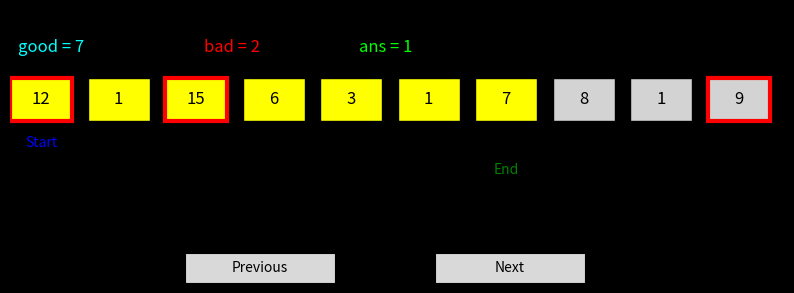

Generate this figure with matplotlib:
import matplotlib.pyplot as plt
from matplotlib.widgets import Button
import matplotlib.patches as patches

arr = [12, 1, 15, 6, 3, 1, 7, 8, 1, 9]
k = 8

n = len(arr)
good = sum(1 for x in arr if x <= k)

steps = []
bad = 0

for i in range(good):
    if arr[i] > k:
        bad += 1
steps.append((0, good-1, bad))

ans = bad
for i in range(good, n):
    if arr[i] > k:
        bad += 1
    if arr[i-good] > k:
        bad -= 1
    ans = min(ans, bad)
    steps.append((i-good+1, i, bad))

current = 0

fig, ax = plt.subplots(figsize=(10, 3))
plt.subplots_adjust(bottom=0.3)

box_height = 0.5
box_width = 0.8


def draw_step(step_id):
    ax.clear()
    ax.set_facecolor('black')
    fig.patch.set_facecolor('black')
    start, end, bad_count = steps[step_id]

    ax.set_title(f"Sliding Window Step {step_id+1} | Bad Count: {bad_count}", fontsize=14)
    ax.set_xlim(0, len(arr))
    ax.set_ylim(0, 2)
    ax.axis('off')

    for i, val in enumerate(arr):
        # Box Color
        if start <= i <= end:
            facecolor = 'yellow'  # Window highlight
        else:
            facecolor = 'lightgray'

        # Values > k marked red
        if val > k:
            edgecolor = 'red'
            linewidth = 3
        else:
            edgecolor = 'black'
            linewidth = 1

        rect = patches.Rectangle((i, 1), box_width, box_height, linewidth=linewidth,
                                 edgecolor=edgecolor, facecolor=facecolor)
        ax.add_patch(rect)
        ax.text(i + box_width/2, 1 + box_height/2, str(val), ha='center', va='center', fontsize=12)

        # Pointer
        if i == start:
            ax.text(i + box_width/2, 0.7, 'Start', ha='center', fontsize=10, color='blue')
        if i == end:
            ax.text(i + box_width/2, 0.4, 'End', ha='center', fontsize=10, color='green')

    # Display good, bad, ans values
    ax.text(0.1, 1.8, f"good = {good}", color='cyan', fontsize=12)
    ax.text(2.5, 1.8, f"bad = {bad_count}", color='red', fontsize=12)
    ax.text(4.5, 1.8, f"ans = {ans}", color='lime', fontsize=12)

    plt.draw()


def next_event(event):
    global current
    if current < len(steps) - 1:
        current += 1
        draw_step(current)


def prev_event(event):
    global current
    if current > 0:
        current -= 1
        draw_step(current)


# Buttons
axprev = plt.axes([0.3, 0.05, 0.15, 0.1])
axnext = plt.axes([0.55, 0.05, 0.15, 0.1])
bprev = Button(axprev, 'Previous')
bnext = Button(axnext, 'Next')
bprev.on_clicked(prev_event)
bnext.on_clicked(next_event)

draw_step(0)
plt.show()
